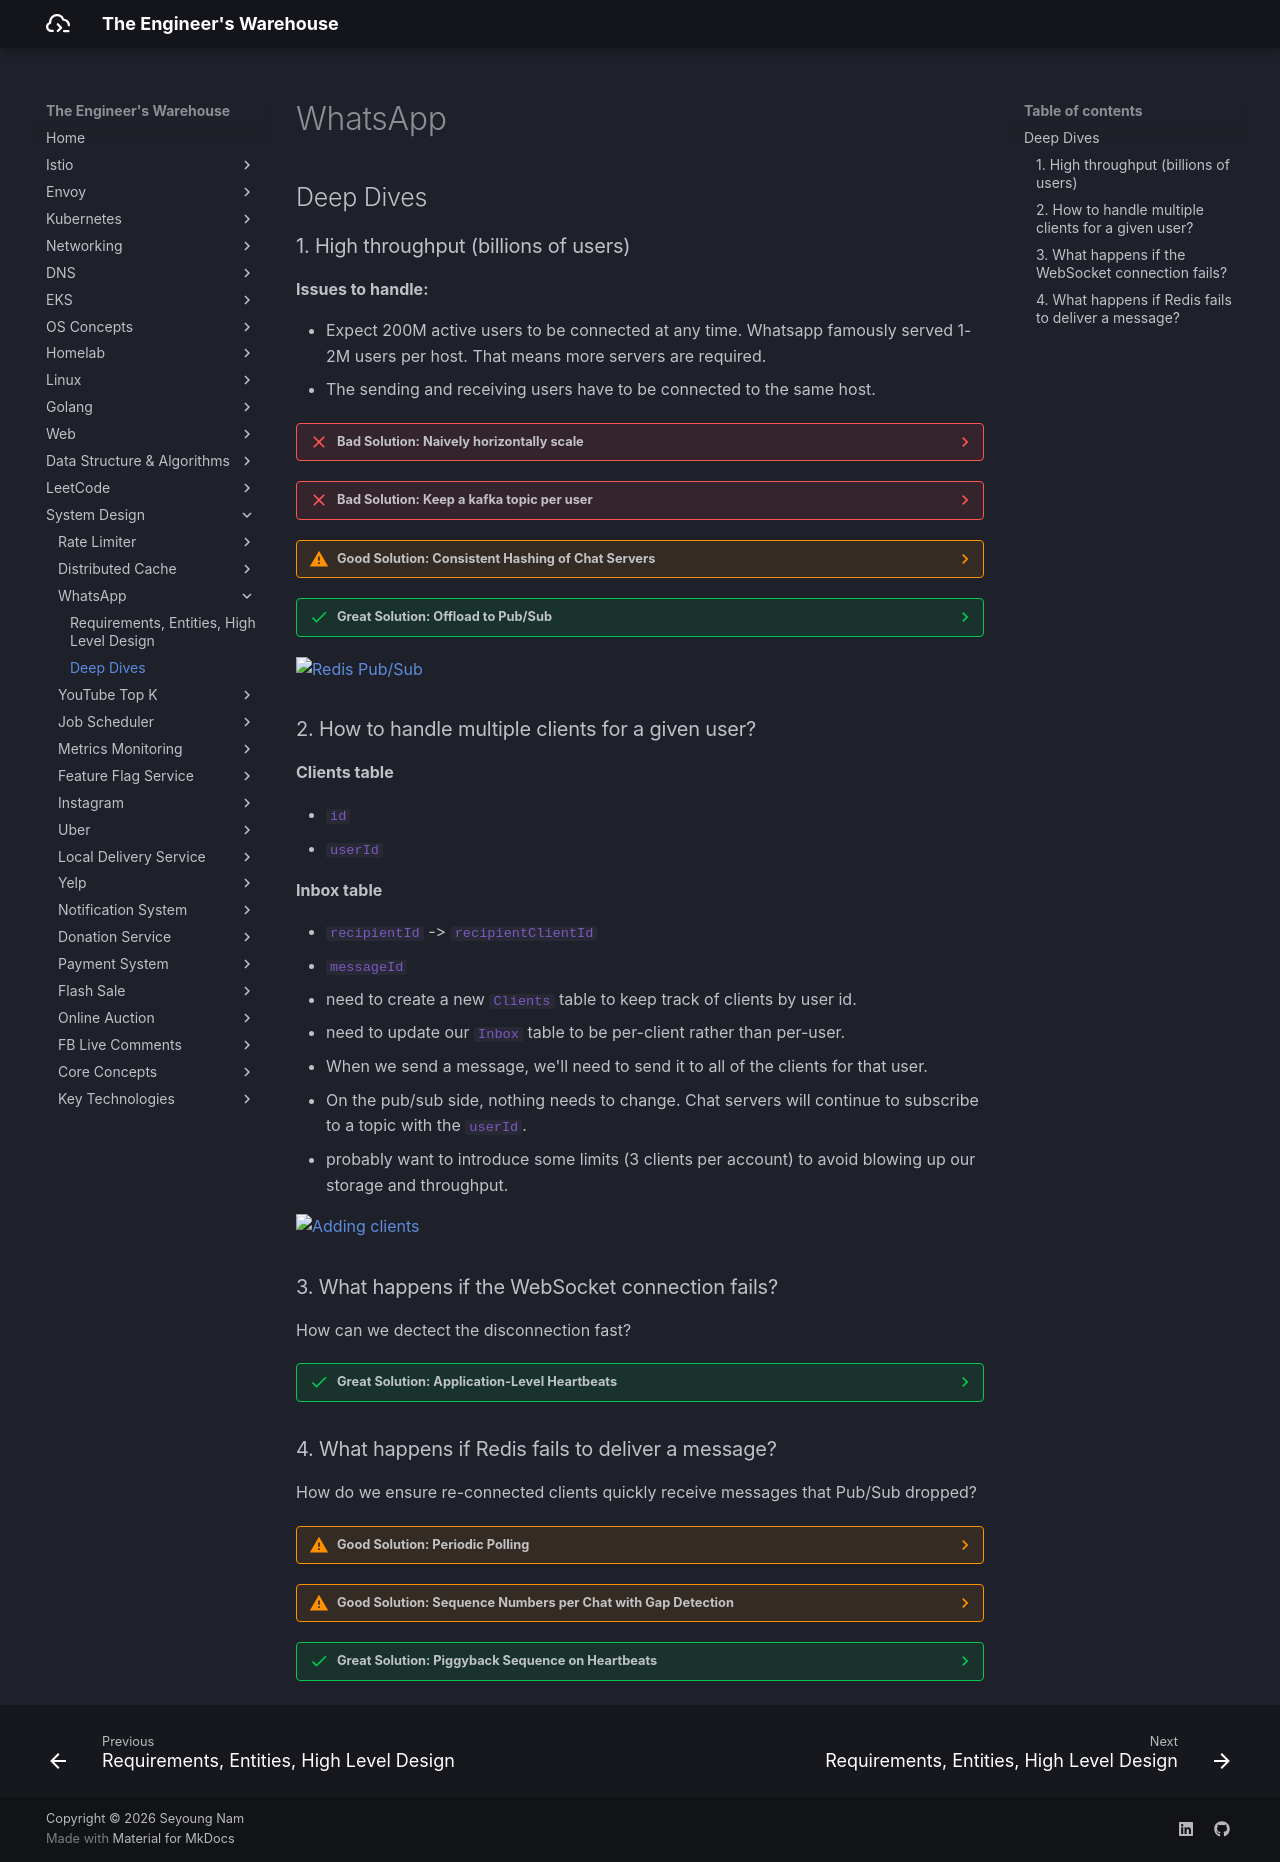

repository: seyoungnam/docs · page: system-design/whatsapp/part-2/index.html · generator: mkdocs

# WhatsApp

## Deep Dives

### 1. High throughput (billions of users)

**Issues to handle:**

- Expect 200M active users to be connected at any time. Whatsapp famously served 1-2M users per host. That means more servers are required.
- The sending and receiving users have to be connected to the same host.

??? failure "Bad Solution: Naively horizontally scale"

    Just adding some hosts won't work. We can't guarantee the Chat Server have the connections to each of the clients who needs to receive the message.

??? failure "Bad Solution: Keep a kafka topic per user"

    The idea here would be that we could keep our `Inbox` table as a Kafka topic. Then our Chat Servers will subscribe to the topic and deliver messages to the user. When a user connects to our Chat Server, they'd subscribe to the topic for their user ID. When we need to send a message to a given user we'd publish the message to the topic for that user. This message would be received by all the chat servers that have subscribed to that topic, and then the message could be passed on to the websocket connection for that user.

    - **Kafka is not built for billions of topics** and **carries significant overhead for each one** (order of 50kb per topic, so 50tb+ of storage for 1b users).

??? warning "Good Solution: Consistent Hashing of Chat Servers"

    Use ZooKeeper to always assign users to a specific Chat Server based on their user ID. When user A sends a message to user B in the different Chat Server, the Chat Server of the user A will find the user B's Chat Server endpoint by querying the user B's ID to the Chat Registry.

    - Each Chat Server will need to maintain connections with each other Chat Server which will require that we keep our Chat Servers big in size and small in number.
    - Increasing the number of Chat Servers requires careful orchestration of dropping connections so that users reconnect to other servers without triggering a thundering herd.

??? success "Great Solution: Offload to Pub/Sub"

    Redis Pub/Sub uses a very lightweight hashmap of socket connections to allow you to ferry messages to arbitrary destinations. With Pub/Sub you can create a subscription for a given user ID and then publish messages to that subscription which are received "at most once" by the subscribers.

    When publishing message:

    1. The sender POSTs `/sendMessage` with `chatId` and `message` to the Chat Server.
    1. Chat Server looks up participants for the given `chatId` and create `Message` and `Inbox` entry.
    1. Chat Server publishes a message to the topic for each participants ID in Pub/Sub.

    When a receiver is being connected to a Chat Server:

    1. That Chat Server is subscribing to the topic for that receiver, so the message is delivered to the Chat Server.
    1. The Chat Server delivers the message to the receiver over the established WebSocket connection.
    1. Once `ACK`ed by the receiver, Chat Server removes the relevant `Message` and `Inbox` entry.

    When a receiver is not connected to a Chat Server:

    1. The message are kept in the Pub/Sub topic pipeline.
    1. When the receiver is online, the Chat Server subscribes to the topic and gets the message.


    - The Pub/Sub implementation introduces additional latency but very small.

![Redis Pub/Sub](../../assets/img/system-design/whatsapp/dd-1.svg)

### 2. How to handle multiple clients for a given user?

**Clients table**

- `id`
- `userId`

**Inbox table**

- `recipientId` -> `recipientClientId`
- `messageId`

- need to create a new `Clients` table to keep track of clients by user id.
- need to update our `Inbox` table to be per-client rather than per-user.
- When we send a message, we'll need to send it to all of the clients for that user.
- On the pub/sub side, nothing needs to change. Chat servers will continue to subscribe to a topic with the `userId`.
- probably want to introduce some limits (3 clients per account) to avoid blowing up our storage and throughput.

![Adding clients](../../assets/img/system-design/whatsapp/dd-2.svg)


### 3. What happens if the WebSocket connection fails?

How can we dectect the disconnection fast?

??? success "Great Solution: Application-Level Heartbeats"

    **Approach**

    The Chat Server sends periodic ping messages (every 10-30 seconds) over the WebSocket. The client must respond with a pong within a timeout (say, 5 seconds). If the client doesn't respond, the server closes the connection.

    **Challenges**

    - Heartbeats add overhead—with 200M connected users and a 10-second heartbeat interval, that's 20M ping/pong exchanges per second.
    - The heartbeats give you a guaranteed upper bound on detection time: if your heartbeat interval is 10s and timeout is 5s, you'll detect any dead connection within 15 seconds.


### 4. What happens if Redis fails to deliver a message?

How do we ensure re-connected clients quickly receive messages that Pub/Sub dropped?

??? warning "Good Solution: Periodic Polling"

    **Approach**

    Connected clients periodically poll the server for missed messages. Every 30-60 seconds, the client sends a "sync" request. The server checks the `Inbox` table for any undelivered messages and sends them down.

    **Challenges**

    **Adding load**: With 200M connected users polling every 30 seconds, that's ~7M queries/second just for sync checks. You can mitigate with longer intervals, but you're trading latency for load.

??? warning "Good Solution: Sequence Numbers per Chat with Gap Detection"

    **Apporach**

    Each message gets a monotonically increasing sequence number per chat. Clients track the last sequence number they've seen. If they receive message #5 but last saw #3, they know they missed #4 and request a re-sync.

    **Challenges**

    Gap detection only works when you do receive a message. If the chat goes quiet after the missed message, you won't detect the gap until the next message arrives. You still need polling as a backstop.


??? success "Great Solution: Piggyback Sequence on Heartbeats"

    **Approach**

    Combine heartbeats (from the previous section) with sequence numbers:

    1. **Global sequence per user**: Maintain a single incrementing counter per user. Every message to that user increments their sequence.
    1. **Include sequence in heartbeat**: When the server sends a heartbeat ping, include the user's current sequence number.
    1. **Client detects gaps**: If the client's local sequence is behind the server's, it immediately requests a sync.

    This gives you fast detection of missed messages (within one heartbeat interval) with minimal additional load because you're already sending heartbeats.


    **Challenges**

    The global sequence per user requires an atomic counter, which adds coordination. You can use Redis `INCR` commands, but it's another dependency. The benefit is that a single sequence catches all missed messages regardless of which chat they're in.
